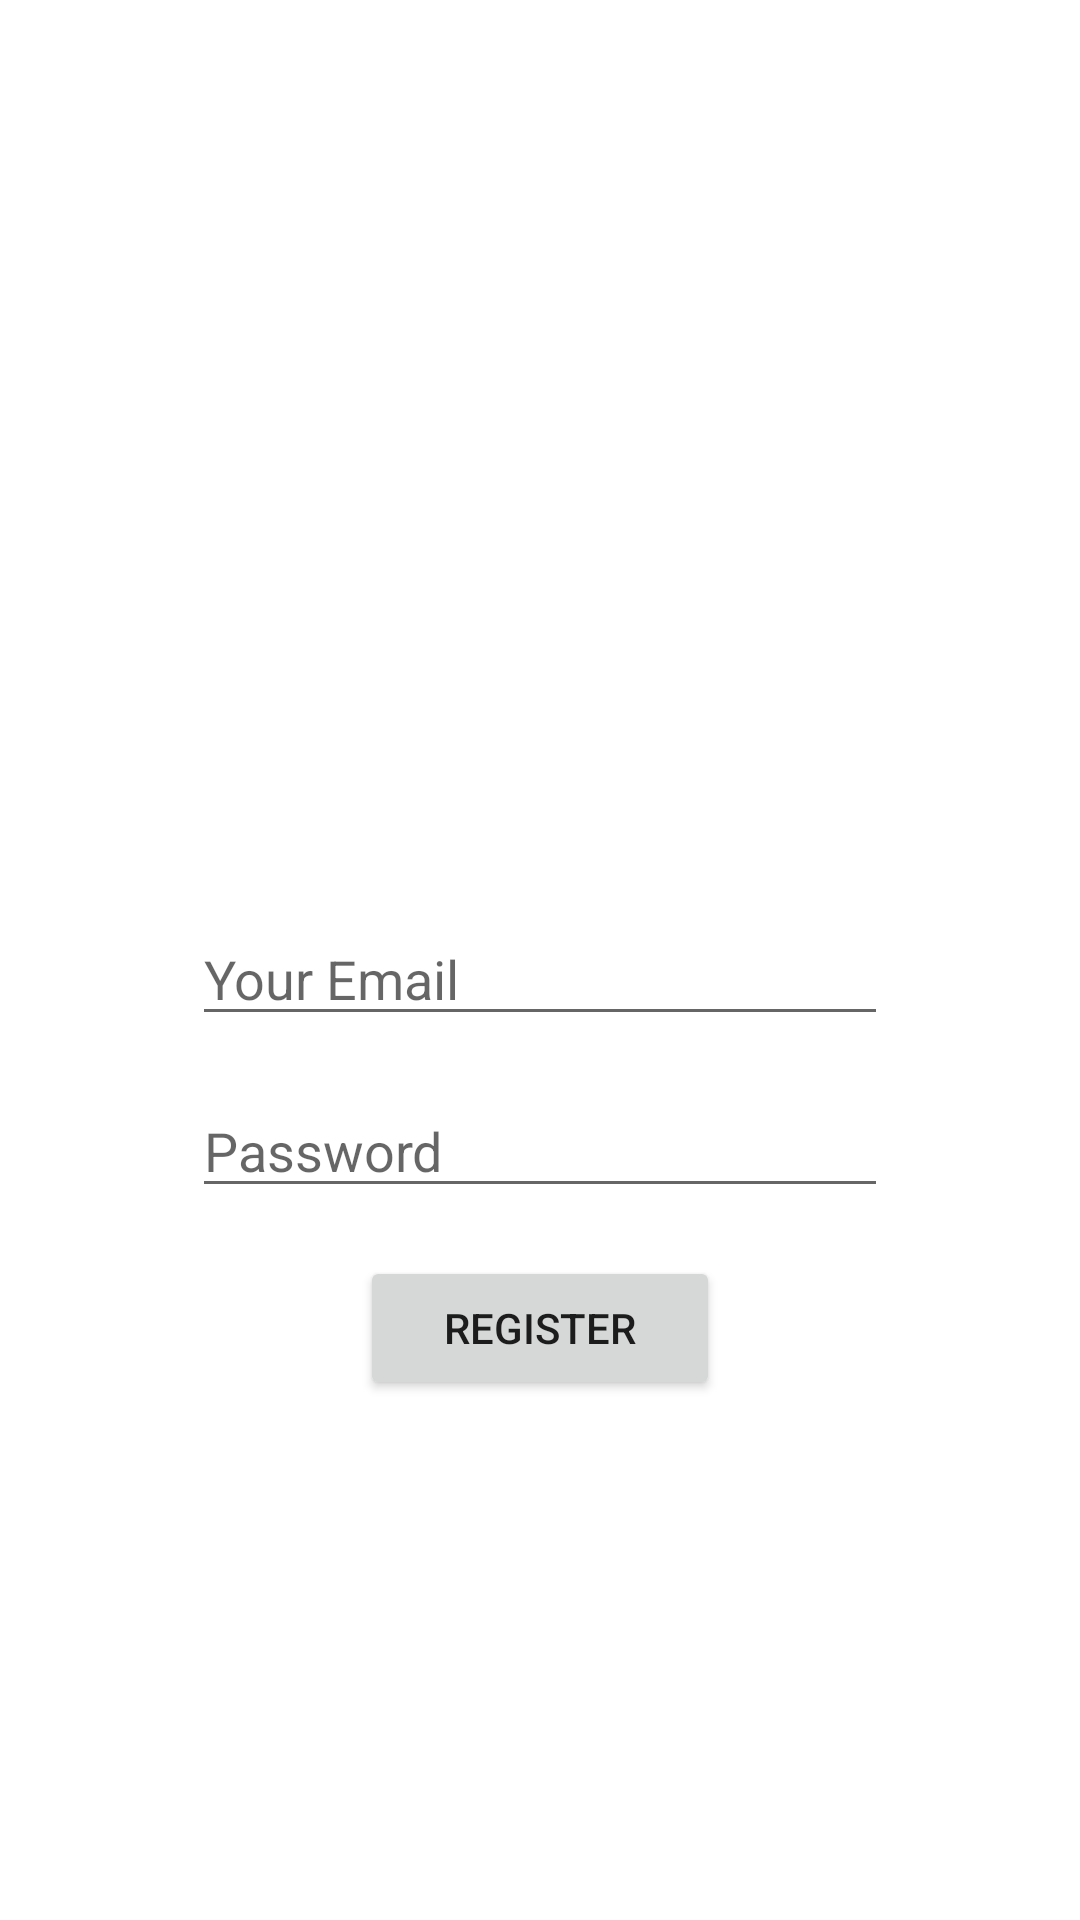

This screen was rendered from an Android layout file. Write that file and the resources it references.
<!-- AndroidManifest.xml: application theme Theme.Mycroppy -->
<!-- res/layout/activity_register.xml -->
<?xml version="1.0" encoding="utf-8"?>
<androidx.constraintlayout.widget.ConstraintLayout xmlns:android="http://schemas.android.com/apk/res/android"
    xmlns:app="http://schemas.android.com/apk/res-auto"
    xmlns:tools="http://schemas.android.com/tools"
    android:layout_width="match_parent"
    android:layout_height="match_parent"
    android:background="@drawable/ba"
    tools:context=".RegisterActivity">

    <EditText
        android:id="@+id/etregisterEmail"
        android:layout_width="0dp"
        android:layout_height="wrap_content"
        android:layout_marginStart="64dp"
        android:layout_marginTop="304dp"
        android:layout_marginEnd="64dp"
        android:ems="10"
        android:hint="Your Email"
        android:inputType="textEmailAddress"
        app:layout_constraintEnd_toEndOf="parent"
        app:layout_constraintHorizontal_bias="0.0"
        app:layout_constraintStart_toStartOf="parent"
        app:layout_constraintTop_toTopOf="parent" />

    <Button
        android:id="@+id/onregisterbutton"
        android:layout_width="0dp"
        android:layout_height="wrap_content"
        android:layout_marginStart="120dp"
        android:layout_marginTop="16dp"
        android:layout_marginEnd="120dp"

        android:text="Register"
        app:layout_constraintEnd_toEndOf="parent"
        app:layout_constraintHorizontal_bias="0.0"
        app:layout_constraintStart_toStartOf="parent"
        app:layout_constraintTop_toBottomOf="@+id/etNewPassword" />

    <EditText
        android:id="@+id/etNewPassword"
        android:layout_width="0dp"
        android:layout_height="wrap_content"
        android:layout_marginStart="64dp"
        android:layout_marginTop="16dp"
        android:layout_marginEnd="64dp"
        android:ems="10"
        android:hint="Password"
        android:inputType="textPassword"
        app:layout_constraintEnd_toEndOf="parent"
        app:layout_constraintHorizontal_bias="1.0"
        app:layout_constraintStart_toStartOf="parent"
        app:layout_constraintTop_toBottomOf="@+id/etregisterEmail" />


</androidx.constraintlayout.widget.ConstraintLayout>
<!-- resources referenced by this layout -->
<resources>
  <style name="Theme.Mycroppy" parent="Theme.MaterialComponents.DayNight.DarkActionBar">
          
          <item name="colorPrimary">@color/purple_700</item>
          <item name="colorPrimaryVariant">@color/teal_200</item>
          <item name="colorOnPrimary">@color/purple_200</item>
          
          <item name="colorSecondary">@color/black</item>
          <item name="colorSecondaryVariant">@color/black</item>
          <item name="colorOnSecondary">@color/black</item>
          
          <item name="android:statusBarColor" tools:targetApi="l">?attr/colorPrimaryVariant</item>
          
      </style>
  <color name="purple_700">#00CC66</color>
  <color name="teal_200">#FF03DAC5</color>
  <color name="purple_200">#FFBB86FC</color>
  <color name="black">#FF000000</color>
</resources>
